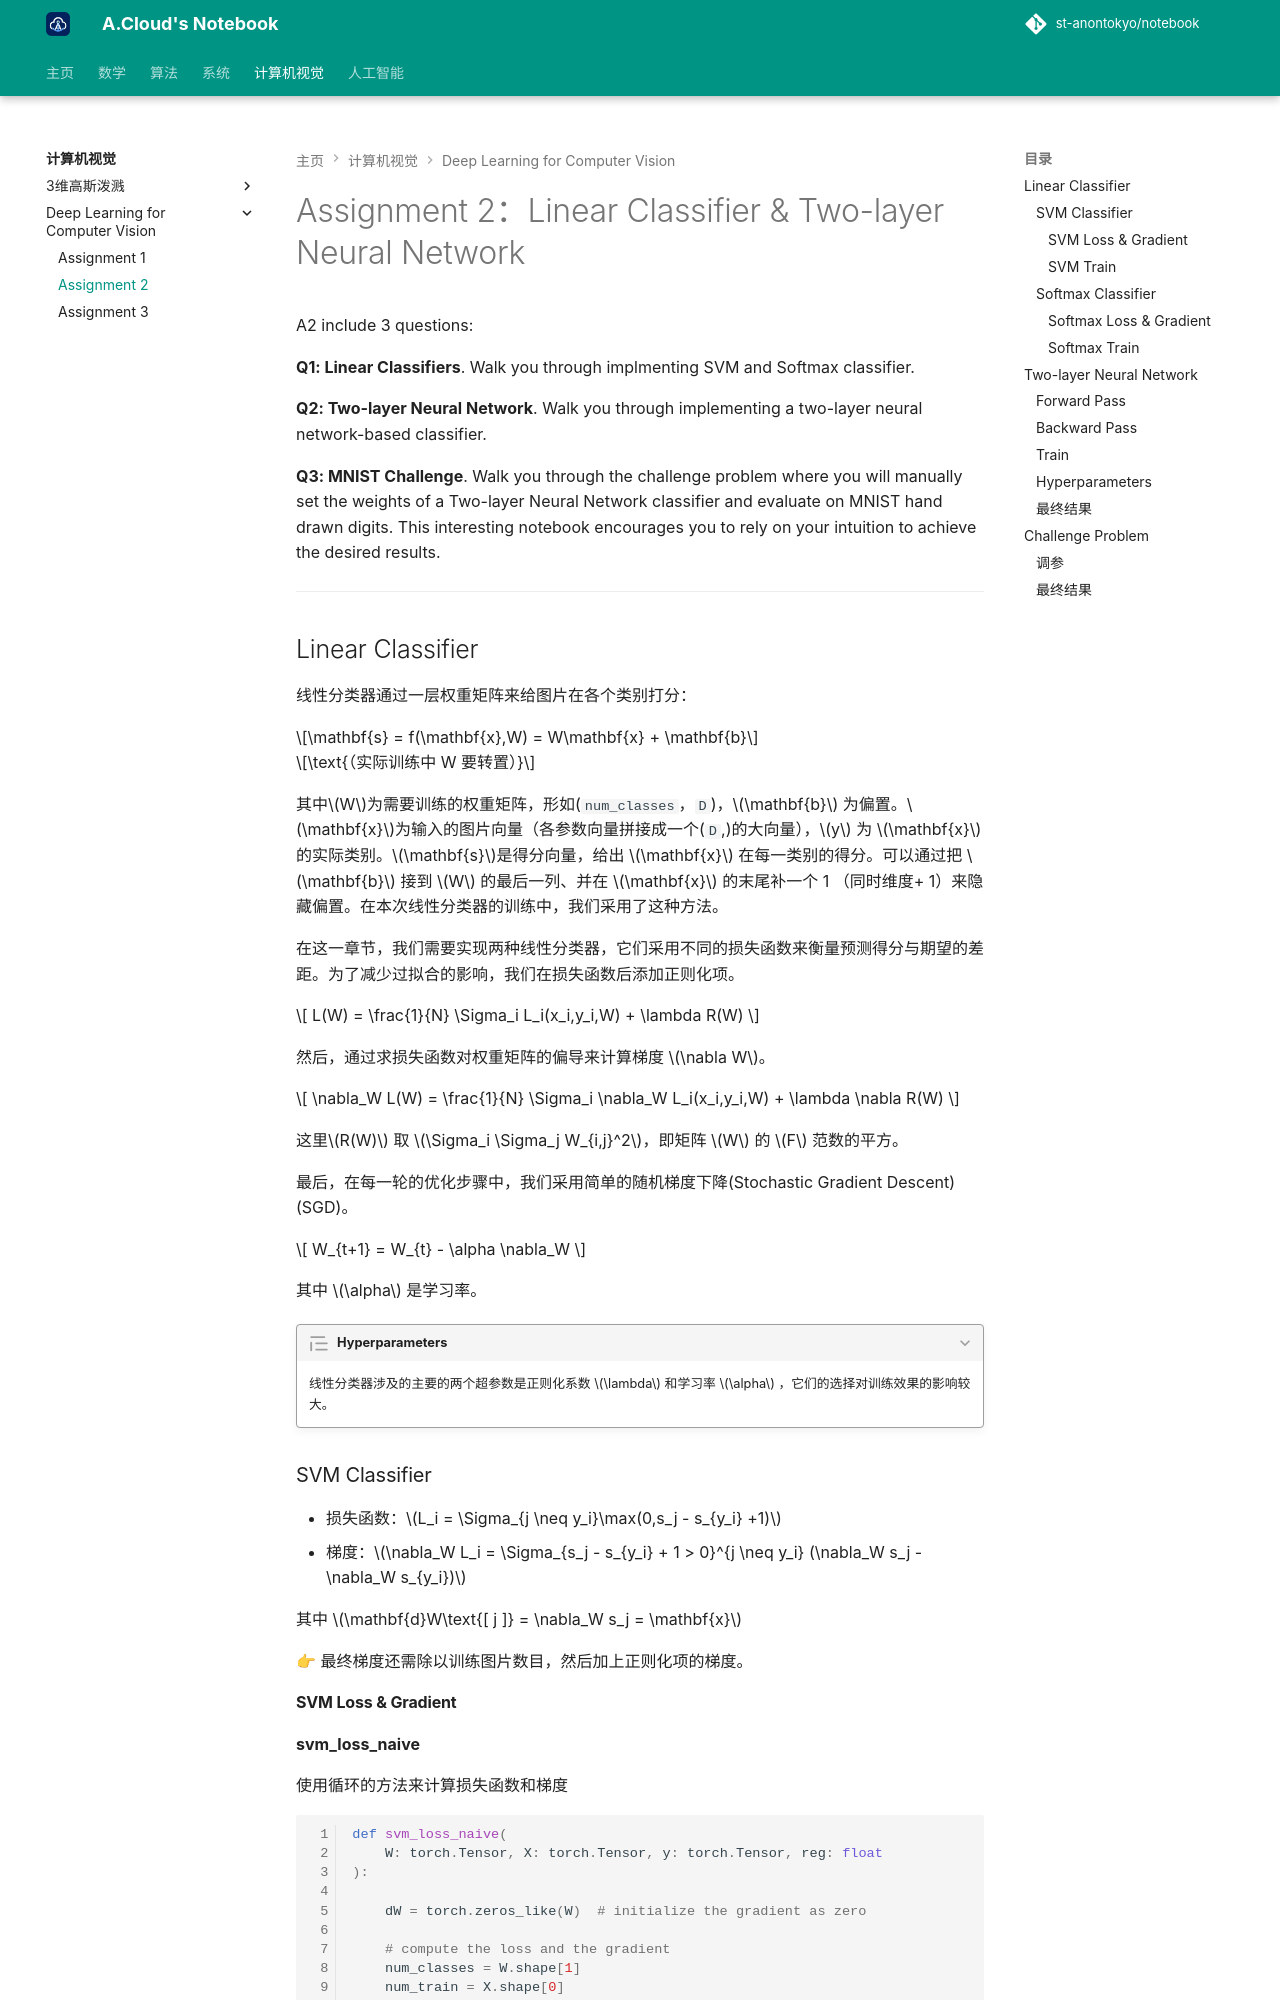

repository: St-AnonTokyo/notebook · page: cv/dlfcv/A2/index.html · generator: mkdocs

# Assignment 2：Linear Classifier & Two-layer Neural Network

A2 include 3 questions:

**Q1: Linear Classifiers**. Walk you through implmenting SVM and Softmax classifier.

**Q2: Two-layer Neural Network**. Walk you through implementing a two-layer neural network-based classifier.

**Q3: MNIST Challenge**. Walk you through the challenge problem where you will manually set the weights of a Two-layer Neural Network classifier and evaluate on MNIST hand drawn digits. This interesting notebook encourages you to rely on your intuition to achieve the desired results.

---

## Linear Classifier

线性分类器通过一层权重矩阵来给图片在各个类别打分：

$$\mathbf{s} = f(\mathbf{x},W) = W\mathbf{x} + \mathbf{b}$$

$$\text{（实际训练中 W 要转置）}$$

其中$W$为需要训练的权重矩阵，形如(`num_classes`，`D`)，$\mathbf{b}$ 为偏置。$\mathbf{x}$为输入的图片向量（各参数向量拼接成一个(`D`,)的大向量），$y$ 为 $\mathbf{x}$ 的实际类别。$\mathbf{s}$是得分向量，给出 $\mathbf{x}$ 在每一类别的得分。可以通过把 $\mathbf{b}$ 接到 $W$ 的最后一列、并在 $\mathbf{x}$ 的末尾补一个 1 （同时维度+ 1）来隐藏偏置。在本次线性分类器的训练中，我们采用了这种方法。

在这一章节，我们需要实现两种线性分类器，它们采用不同的损失函数来衡量预测得分与期望的差距。为了减少过拟合的影响，我们在损失函数后添加正则化项。

$$ L(W) = \frac{1}{N} \Sigma_i L_i(x_i,y_i,W) + \lambda R(W) $$

然后，通过求损失函数对权重矩阵的偏导来计算梯度 $\nabla W$。

$$ \nabla_W L(W) = \frac{1}{N} \Sigma_i \nabla_W L_i(x_i,y_i,W) + \lambda \nabla R(W) $$

这里$R(W)$ 取 $\Sigma_i \Sigma_j W_{i,j}^2$，即矩阵 $W$ 的 $F$ 范数的平方。

最后，在每一轮的优化步骤中，我们采用简单的随机梯度下降(Stochastic Gradient Descent)(SGD)。

$$ W_{t+1} = W_{t} - \alpha \nabla_W $$

其中 $\alpha$ 是学习率。

???+ quote "Hyperparameters"

    线性分类器涉及的主要的两个超参数是正则化系数 $\lambda$ 和学习率 $\alpha$ ，它们的选择对训练效果的影响较大。

### SVM Classifier

- 损失函数：$L_i = \Sigma_{j \neq y_i}\max(0,s_j - s_{y_i} +1)$
- 梯度：$\nabla_W L_i = \Sigma_{s_j - s_{y_i} + 1 > 0}^{j \neq y_i} (\nabla_W s_j - \nabla_W s_{y_i})$

其中 $\mathbf{d}W\text{[ j ]} = \nabla_W s_j = \mathbf{x}$

👉 最终梯度还需除以训练图片数目，然后加上正则化项的梯度。
